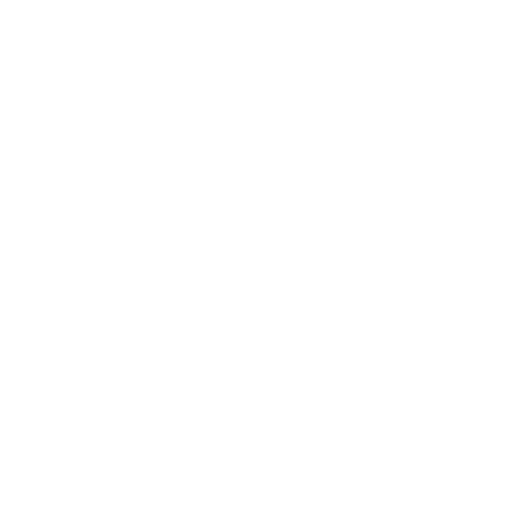
t = 0.00 s
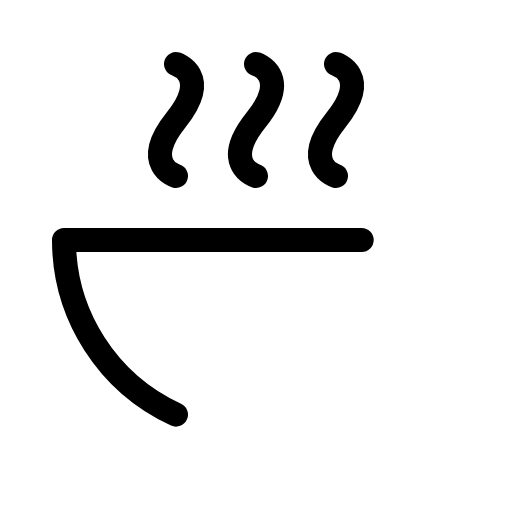
t = 0.38 s
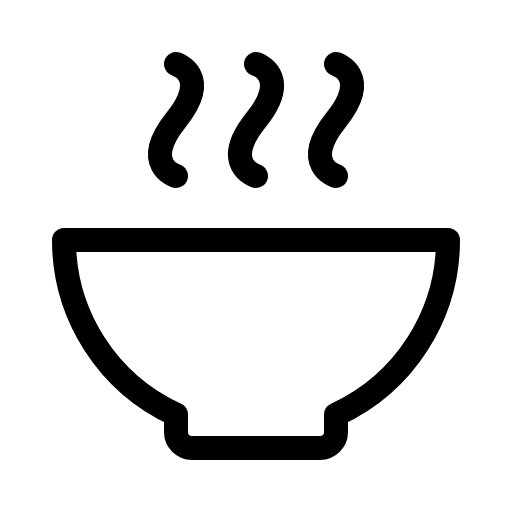
t = 1.13 s
t = 1.50 s: frame unchanged from t = 1.13 s, image omitted
t = 1.88 s: frame unchanged from t = 1.13 s, image omitted
t = 2.63 s: frame unchanged from t = 1.13 s, image omitted

The animated SVG that drew these frames (rendered in a browser with its animation timeline set to each time). Animation: 1 CSS @keyframes rule; one cycle of 3.00 s, repeats indefinitely.

<svg xmlns="http://www.w3.org/2000/svg" viewBox="0 0 256 256">
  <style>
    .draw-line {
      stroke-dasharray: 2000;
      stroke-dashoffset: 0;
    }
    svg:hover .draw-line {
      animation: phosphor-draw-in 3s ease-in-out infinite alternate;
    }
    @keyframes phosphor-draw-in {
      0%   { stroke-dashoffset: 2000; }
      50%  { stroke-dashoffset: 0; }
      100% { stroke-dashoffset: 0; }
    }
  </style><rect width="256" height="256" fill="none"/><path d="M88,207.3A96,96,0,0,1,32,120H224a96,96,0,0,1-56,87.3V216a8,8,0,0,1-8,8H96a8,8,0,0,1-8-8Z" fill="none" stroke="currentColor" stroke-linecap="round" stroke-linejoin="round" stroke-width="12" class="draw-line"/><path d="M168,88s-18-5.6,0-28,0-28,0-28" fill="none" stroke="currentColor" stroke-linecap="round" stroke-linejoin="round" stroke-width="12" class="draw-line"/><path d="M128,88s-18-5.6,0-28,0-28,0-28" fill="none" stroke="currentColor" stroke-linecap="round" stroke-linejoin="round" stroke-width="12" class="draw-line"/><path d="M88,88s-18-5.6,0-28,0-28,0-28" fill="none" stroke="currentColor" stroke-linecap="round" stroke-linejoin="round" stroke-width="12" class="draw-line"/></svg>
